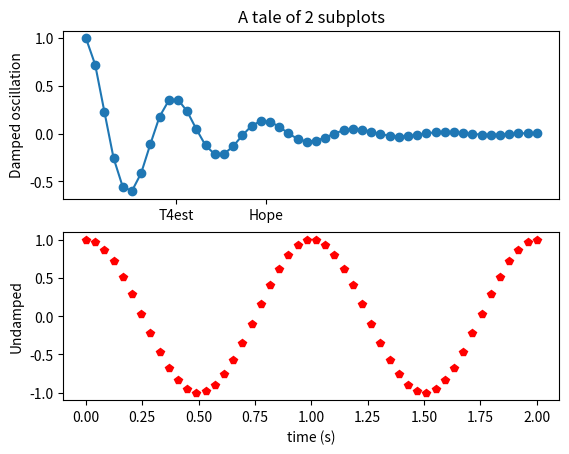

Reproduce this figure in Python.
import numpy as np
import matplotlib.pyplot as plt


x1 = np.linspace(0.0, 5.0)
x2 = np.linspace(0.0, 2.0)

y1 = np.cos(2 * np.pi * x1) * np.exp(-x1)
y2 = np.cos(2 * np.pi * x2)

plt.subplot(2, 1, 1)
plt.plot(x1, y1, 'o-')
plt.title('A tale of 2 subplots')
plt.xticks((1,2),("T4est","Hope"))
plt.ylabel('Damped oscillation')

plt.subplot(2, 1, 2)
plt.plot(x2, y2, 'pr')
plt.xlabel('time (s)')
plt.ylabel('Undamped')

plt.show()